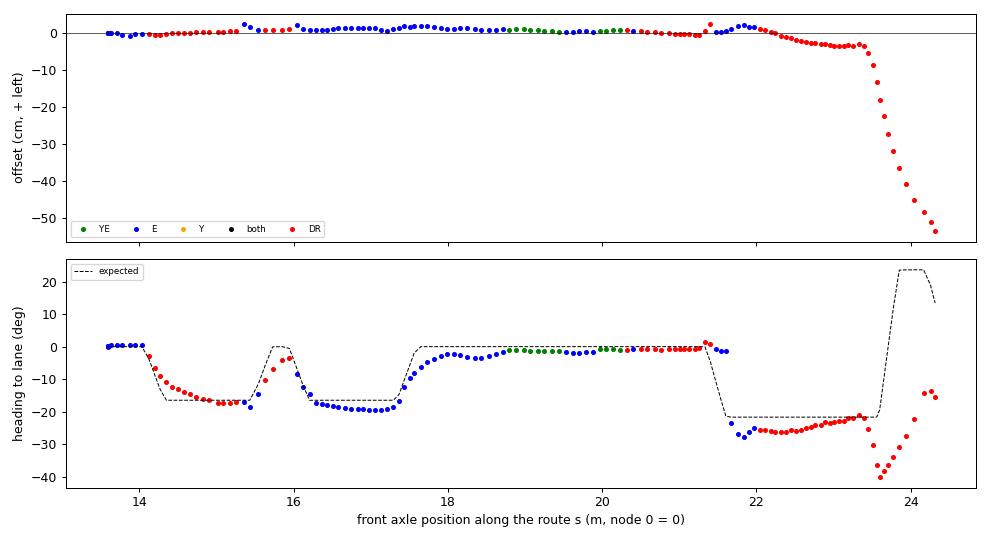

Data behind this chart, as committed beside it:
t, s, d_cm, h_deg, h_exp_deg, src, dr_m
1795210202, 13.59, 0.16, -0.00, 0.00, E, 0.000
1795210202, 13.59, 0.15, 0.06, 0.00, E, 0.000
1795210202, 13.59, 0.15, 0.08, 0.00, E, 0.000
1795210202, 13.59, 0.15, 0.08, 0.00, E, 0.000
1795210202, 13.59, 0.16, 0.07, 0.00, E, 0.000
1795210203, 13.61, 0.09, 0.09, 0.00, E, 0.000
1795210203, 13.64, 0.07, 0.36, 0.00, E, 0.000
1795210203, 13.71, 0.05, 0.46, 0.00, E, 0.000
1795210203, 13.78, -0.35, 0.55, 0.00, E, 0.000
1795210204, 13.88, -0.62, 0.50, 0.00, E, 0.000
1795210204, 13.95, -0.14, 0.49, 0.00, E, 0.000
1795210204, 14.04, -0.16, 0.58, 0.00, E, 0.000
1795210204, 14.12, -0.18, -3.02, -3.73, none, 0.090
1795210205, 14.2, -0.30, -6.64, -8.56, none, 0.165
1795210205, 14.27, -0.28, -8.98, -13.04, none, 0.235
1795210205, 14.35, -0.16, -10.78, -16.46, none, 0.318
1795210205, 14.43, -0.00, -12.40, -16.46, none, 0.396
1795210205, 14.51, 0.23, -13.14, -16.46, none, 0.470
1795210206, 14.58, 0.21, -13.88, -16.46, none, 0.544
1795210206, 14.65, 0.25, -14.60, -16.46, none, 0.617
1795210206, 14.74, 0.28, -15.46, -16.46, none, 0.704
1795210206, 14.82, 0.33, -16.12, -16.46, none, 0.789
1795210207, 14.9, 0.41, -16.53, -16.46, none, 0.867
1795210207, 15.02, 0.53, -17.30, -16.46, none, 0.988
1795210207, 15.09, 0.52, -17.32, -16.46, none, 1.053
1795210207, 15.18, 0.65, -17.36, -16.46, none, 1.146
1795210208, 15.26, 0.80, -17.04, -16.46, wait, 1.223
1795210208, 15.35, 2.53, -17.06, -16.46, E, 0.000
1795210208, 15.43, 1.75, -18.47, -16.46, E, 0.000
1795210208, 15.55, 0.82, -14.45, -11.40, E, 0.000
1795210209, 15.64, 0.83, -10.29, -5.60, none, 0.090
1795210209, 15.73, 0.95, -7.01, -0.06, none, 0.184
1795210209, 15.85, 1.06, -4.20, 0.00, none, 0.307
1795210210, 15.95, 1.09, -3.37, -0.55, wait, 0.401
1795210210, 16.04, 2.35, -8.54, -6.66, E, 0.000
1795210210, 16.12, 1.31, -12.26, -11.87, E, 0.000
1795210210, 16.21, 0.83, -14.53, -16.47, E, 0.000
1795210211, 16.29, 0.86, -17.37, -16.46, E, 0.000
1795210211, 16.37, 0.87, -17.75, -16.46, E, 0.000
1795210211, 16.44, 0.97, -17.94, -16.46, E, 0.000
1795210211, 16.52, 1.25, -18.26, -16.46, E, 0.000
1795210211, 16.58, 1.45, -18.61, -16.46, E, 0.000
1795210212, 16.66, 1.57, -18.98, -16.46, E, 0.000
1795210212, 16.75, 1.56, -19.21, -16.46, E, 0.000
1795210212, 16.83, 1.50, -19.24, -16.46, E, 0.000
1795210212, 16.9, 1.53, -19.22, -16.46, E, 0.000
1795210213, 16.98, 1.51, -19.40, -16.46, E, 0.000
1795210213, 17.05, 1.38, -19.44, -16.46, E, 0.000
1795210213, 17.13, 0.96, -19.52, -16.46, E, 0.000
1795210213, 17.21, 0.60, -19.23, -16.46, E, 0.000
1795210214, 17.29, 1.28, -18.58, -16.46, E, 0.000
1795210214, 17.37, 1.53, -16.63, -14.75, E, 0.000
1795210214, 17.44, 1.98, -12.35, -10.13, E, 0.000
1795210214, 17.51, 1.88, -9.73, -5.68, E, 0.000
1795210214, 17.57, 2.02, -7.94, -1.97, E, 0.000
1795210215, 17.65, 2.06, -6.39, 0.00, E, 0.000
1795210215, 17.73, 2.15, -4.68, 0.00, E, 0.000
1795210215, 17.82, 1.84, -3.76, 0.00, E, 0.000
1795210215, 17.91, 1.56, -2.93, 0.00, E, 0.000
1795210216, 17.99, 1.33, -2.33, 0.00, E, 0.000
... 83 more rows
